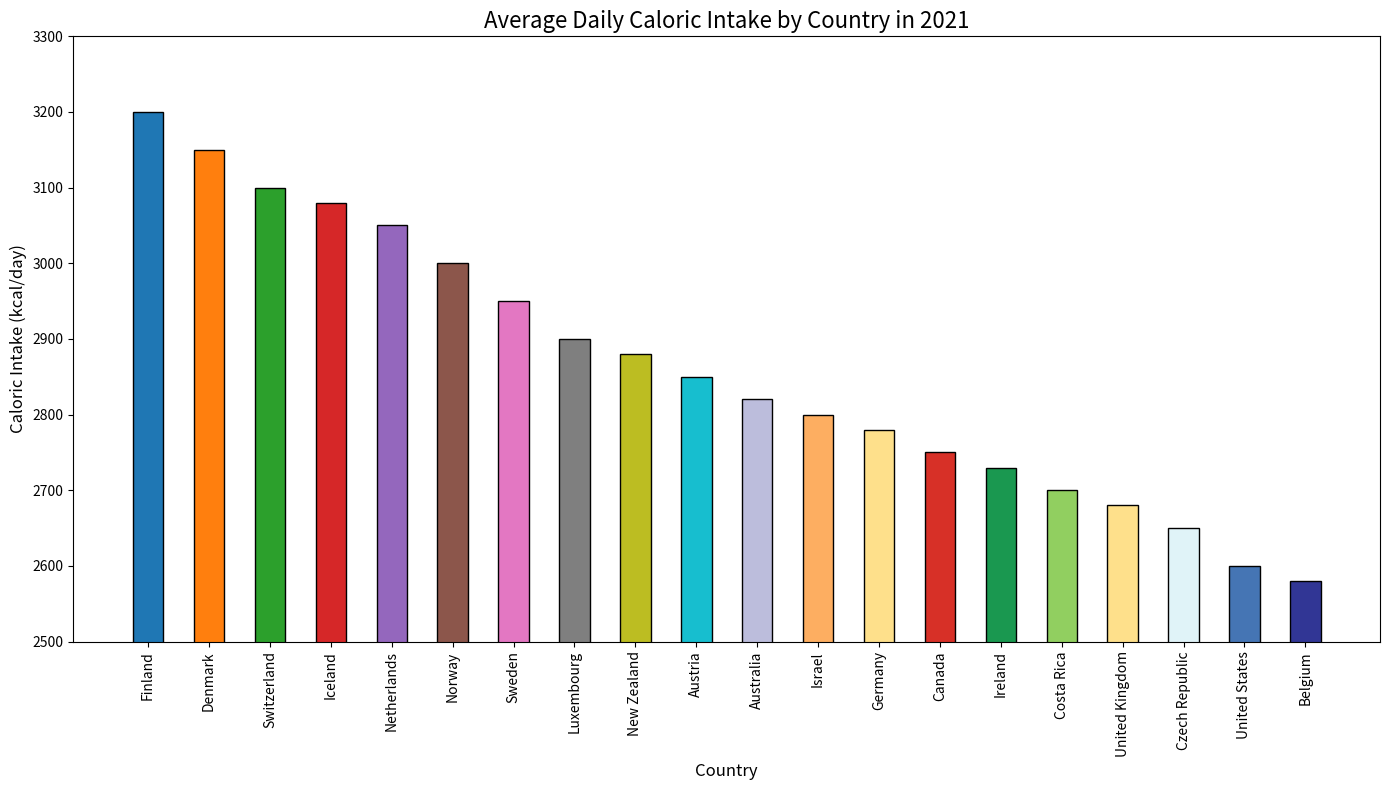

This figure's Python source:

import matplotlib.pyplot as plt

countries = ['Finland', 'Denmark', 'Switzerland', 'Iceland', 'Netherlands',
             'Norway', 'Sweden', 'Luxembourg', 'New Zealand', 'Austria',
             'Australia', 'Israel', 'Germany', 'Canada', 'Ireland', 
             'Costa Rica', 'United Kingdom', 'Czech Republic', 'United States', 'Belgium']
caloric_intake = [3200, 3150, 3100, 3080, 3050, 3000, 2950, 2900, 2880, 2850,
                  2820, 2800, 2780, 2750, 2730, 2700, 2680, 2650, 2600, 2580]

colors = ['#1f77b4', '#ff7f0e', '#2ca02c', '#d62728', '#9467bd', 
          '#8c564b', '#e377c2', '#7f7f7f', '#bcbd22', '#17becf', 
          '#bcbddc', '#fdae61', '#fee08b', '#d73027', '#1a9850', 
          '#91cf60', '#fee08b', '#e0f3f8', '#4575b4', '#313695']

plt.figure(figsize=(14, 8))
plt.bar(countries, caloric_intake, color=colors, edgecolor='black', width=0.5)

plt.ylabel('Caloric Intake (kcal/day)', fontsize=12)
plt.xlabel('Country', fontsize=12)
plt.title('Average Daily Caloric Intake by Country in 2021', fontsize=16)
plt.ylim(2500, 3300)

plt.xticks(rotation=90)
plt.tight_layout()
plt.show()
